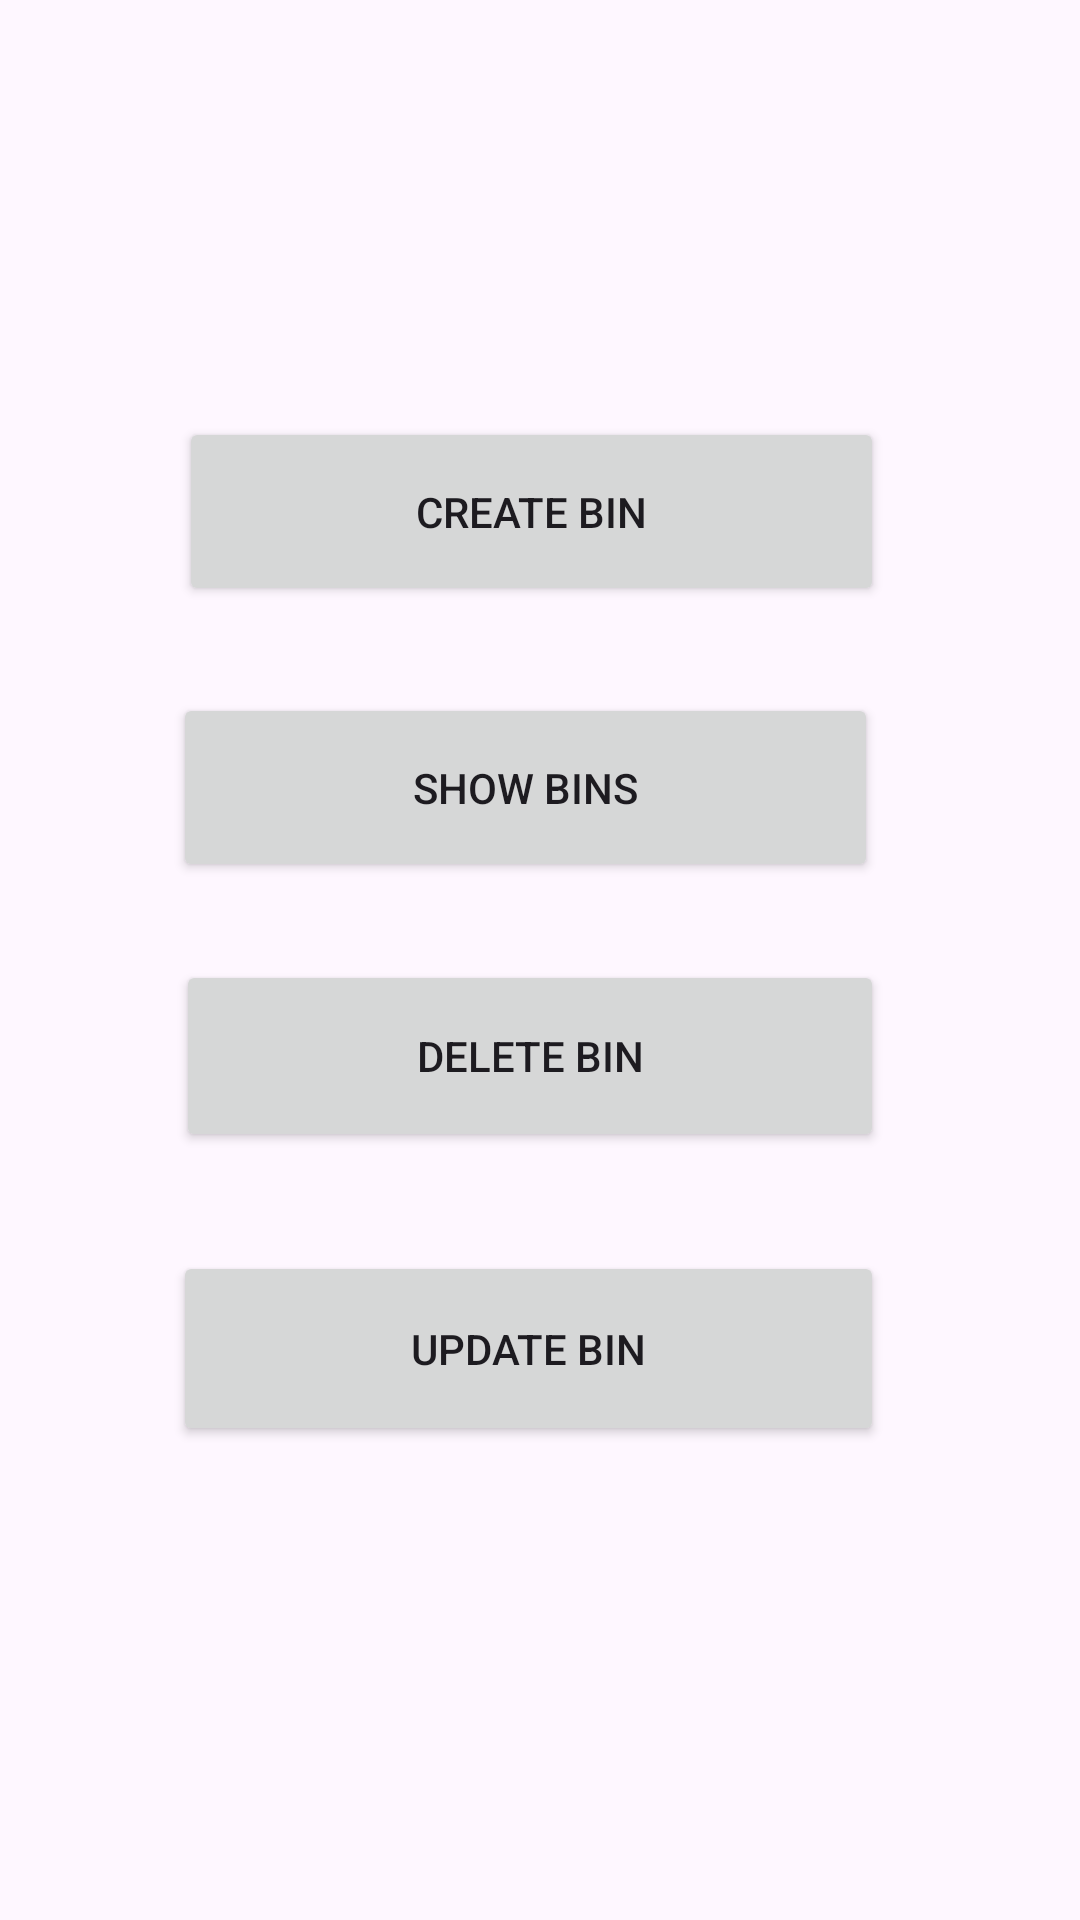

Layout XML and referenced resources for this Android screen:
<!-- AndroidManifest.xml: application theme Theme.Location_Based_Garbage_Management_System -->
<!-- res/layout/activity_admin_home.xml -->
<?xml version="1.0" encoding="utf-8"?>
<androidx.constraintlayout.widget.ConstraintLayout xmlns:android="http://schemas.android.com/apk/res/android"
    xmlns:app="http://schemas.android.com/apk/res-auto"
    xmlns:tools="http://schemas.android.com/tools"
    android:background="@drawable/background"
    android:layout_width="match_parent"
    android:layout_height="match_parent"
    tools:layout_editor_absoluteX="0dp"
    tools:layout_editor_absoluteY="31dp">

    <Button
        android:id="@+id/updateBinBtn"
        android:layout_width="237dp"
        android:layout_height="65dp"
        android:layout_marginStart="83dp"
        android:layout_marginEnd="91dp"
        android:layout_marginBottom="193dp"
        android:text="UPDATE BIN"
        app:icon="@drawable/delivery"
        app:iconSize="35dp"
        app:layout_constraintBottom_toBottomOf="parent"
        app:layout_constraintEnd_toEndOf="parent"
        app:layout_constraintStart_toStartOf="parent"
        app:layout_constraintTop_toBottomOf="@+id/deleteBin" />

    <Button
        android:id="@+id/createBinBtn"
        android:layout_width="235dp"
        android:layout_height="63dp"
        android:layout_marginStart="85dp"
        android:layout_marginTop="174dp"
        android:layout_marginEnd="91dp"
        android:layout_marginBottom="29dp"
        android:text="CREATE BIN"
        app:icon="@drawable/trash"
        app:iconSize="35dp"
        app:layout_constraintBottom_toTopOf="@+id/showBinsBtn"
        app:layout_constraintEnd_toEndOf="parent"
        app:layout_constraintStart_toStartOf="parent"
        app:layout_constraintTop_toTopOf="parent" />

    <Button
        android:id="@+id/deleteBin"
        android:layout_width="236dp"
        android:layout_height="64dp"
        android:layout_marginStart="84dp"
        android:layout_marginEnd="91dp"
        android:layout_marginBottom="33dp"
        android:text="DELETE BIN"
        app:icon="@drawable/cancel"
        app:iconSize="35dp"
        app:layout_constraintBottom_toTopOf="@+id/updateBinBtn"
        app:layout_constraintEnd_toEndOf="parent"
        app:layout_constraintStart_toStartOf="parent"
        app:layout_constraintTop_toBottomOf="@+id/showBinsBtn" />

    <Button
        android:id="@+id/showBinsBtn"
        android:layout_width="235dp"
        android:layout_height="63dp"
        android:layout_marginStart="83dp"
        android:layout_marginEnd="93dp"
        android:layout_marginBottom="26dp"
        android:text="SHOW BINS"
        app:icon="@drawable/delete"
        app:iconSize="35dp"
        app:layout_constraintBottom_toTopOf="@+id/deleteBin"
        app:layout_constraintEnd_toEndOf="parent"
        app:layout_constraintStart_toStartOf="parent"
        app:layout_constraintTop_toBottomOf="@+id/createBinBtn" />

</androidx.constraintlayout.widget.ConstraintLayout>
<!-- resources referenced by this layout -->
<resources>
  <!-- drawable trash: png bitmap (drawable, 12774 bytes) -->
  <style name="Theme.Location_Based_Garbage_Management_System" parent="Base.Theme.Location_Based_Garbage_Management_System" />
  <style name="Base.Theme.Location_Based_Garbage_Management_System" parent="Theme.Material3.DayNight.NoActionBar">
          
          
      </style>
</resources>
